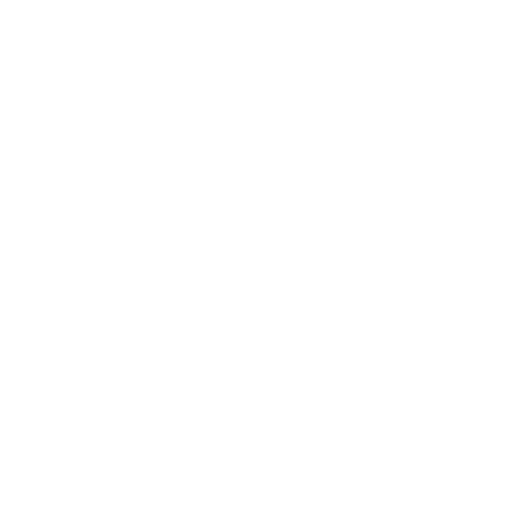
t = 0.00 s
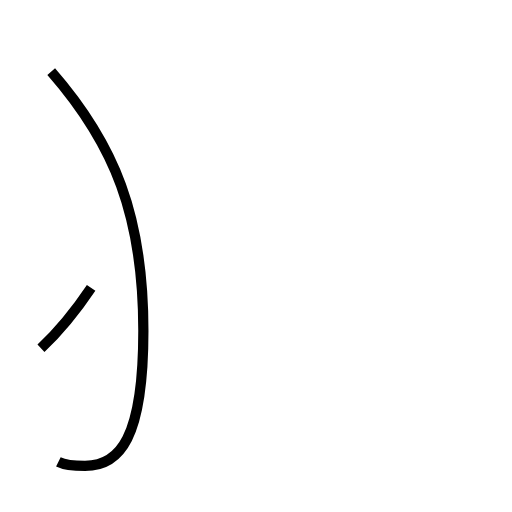
t = 1.62 s
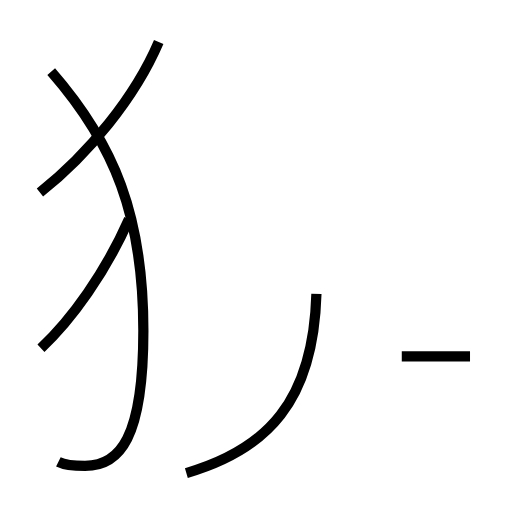
t = 3.32 s
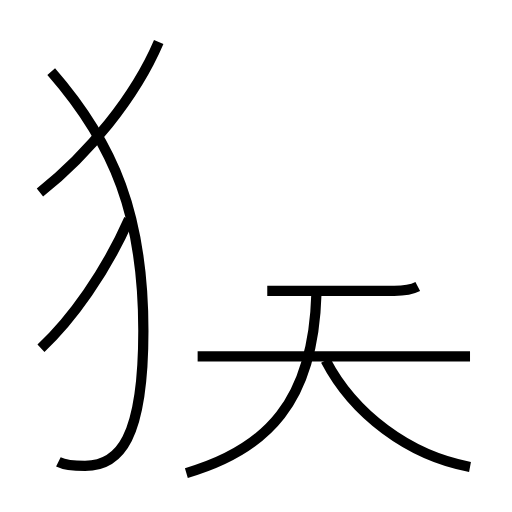
t = 4.90 s
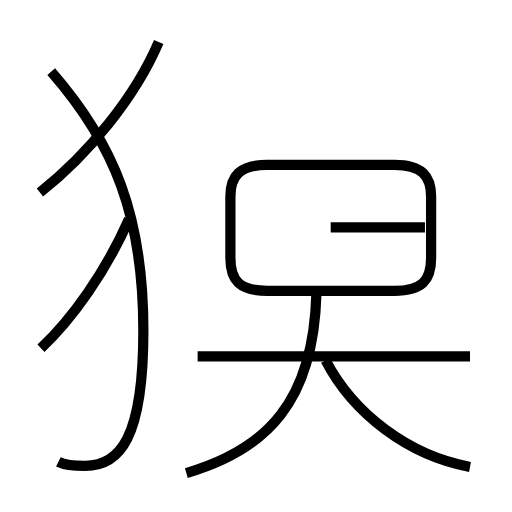
t = 6.51 s
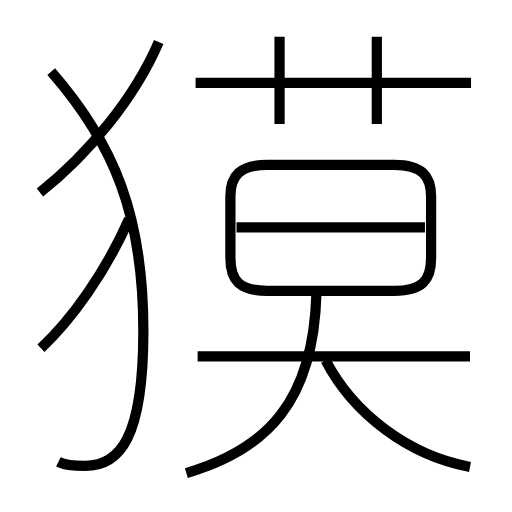
t = 8.10 s

The animated SVG that drew these frames (rendered in a browser with its animation timeline set to each time). Animation: 11 SMIL elements (animate=11); one cycle of 8.10 s.

<?xml version='1.0' encoding='utf-8'?>
<svg viewBox="0.0 -6.0 50.0 50.0" version="1.1" xmlns="http://www.w3.org/2000/svg"><rect x="-1000" y="-1000" width="2000" height="2000" stroke="white" fill="white" /><g style="fill:none;stroke:#000000;stroke-width:1"><path d="M 5.7 1.1 C 6.3 1.4 7.4 1.5 8.3 1.5 C 11.7 1.5 14.0 -1.2 14.0 -11.7 C 14.0 -22.9 11.2 -29.9 5.0 -37.0 " transform="translate(0.0 38.0)" stroke-dasharray="46.14564688595494" stroke-dashoffset="46.14564688595494"><animate attributeName="stroke-dashoffset" from="46.14564688595494" to="0" dur="1.384369406578648s" begin="0s" fill="freeze" /></path><path d="M 4.0 -10.0 C 7.0 -12.8 10.3 -17.4 12.6 -22.6 " transform="translate(0.0 38.0)" stroke-dasharray="15.349335302372339" stroke-dashoffset="15.349335302372339"><animate attributeName="stroke-dashoffset" from="15.349335302372339" to="0" dur="0.4604800590711701s" begin="1.384369406578648s" fill="freeze" /></path><path d="M 18.2 2.2 C 26.1 -0.1 30.6 -4.8 30.9 -15.3 " transform="translate(0.0 38.0)" stroke-dasharray="23.5375108650846" stroke-dashoffset="23.5375108650846"><animate attributeName="stroke-dashoffset" from="23.5375108650846" to="0" dur="0.706125325952538s" begin="1.8448494656498182s" fill="freeze" /></path><path d="M 3.9 -25.2 C 8.6 -28.9 13.2 -34.5 15.5 -39.9 " transform="translate(0.0 38.0)" stroke-dasharray="18.90305845446619" stroke-dashoffset="18.90305845446619"><animate attributeName="stroke-dashoffset" from="18.90305845446619" to="0" dur="0.5670917536339857s" begin="2.550974791602356s" fill="freeze" /></path><path d="M 45.9 -9.2 L 19.3 -9.2 " transform="translate(0.0 38.0)" stroke-dasharray="26.599999999999998" stroke-dashoffset="26.599999999999998"><animate attributeName="stroke-dashoffset" from="26.599999999999998" to="0" dur="0.7979999999999999s" begin="3.118066545236342s" fill="freeze" /></path><path d="M 45.9 1.6 C 39.9 0.5 34.5 -3.6 31.8 -8.8 " transform="translate(0.0 38.0)" stroke-dasharray="18.113518656514806" stroke-dashoffset="18.113518656514806"><animate attributeName="stroke-dashoffset" from="18.113518656514806" to="0" dur="0.5434055596954441s" begin="3.916066545236342s" fill="freeze" /></path><path d="M 26.1 -15.6 L 38.5 -15.6 C 41.2 -15.6 42.1 -16.6 42.1 -18.8 L 42.1 -24.8 C 42.1 -26.8 41.2 -27.9 38.5 -27.9 L 26.1 -27.9 C 23.4 -27.9 22.5 -26.8 22.5 -24.8 L 22.5 -18.8 C 22.5 -16.6 23.4 -15.6 26.1 -15.6 Z " transform="translate(0.0 38.0)" stroke-dasharray="59.00989676492817" stroke-dashoffset="59.00989676492817"><animate attributeName="stroke-dashoffset" from="59.00989676492817" to="0" dur="1.770296902947845s" begin="4.459472104931786s" fill="freeze" /></path><path d="M 41.5 -21.8 L 23.1 -21.8 " transform="translate(0.0 38.0)" stroke-dasharray="18.4" stroke-dashoffset="18.4"><animate attributeName="stroke-dashoffset" from="18.4" to="0" dur="0.5519999999999999s" begin="6.22976900787963s" fill="freeze" /></path><path d="M 27.3 -31.9 L 27.3 -40.4 " transform="translate(0.0 38.0)" stroke-dasharray="8.5" stroke-dashoffset="8.5"><animate attributeName="stroke-dashoffset" from="8.5" to="0" dur="0.255s" begin="6.78176900787963s" fill="freeze" /></path><path d="M 46.0 -35.9 L 19.1 -35.9 " transform="translate(0.0 38.0)" stroke-dasharray="26.9" stroke-dashoffset="26.9"><animate attributeName="stroke-dashoffset" from="26.9" to="0" dur="0.8069999999999999s" begin="7.03676900787963s" fill="freeze" /></path><path d="M 36.8 -31.9 L 36.8 -40.4" transform="translate(0.0 38.0)" stroke-dasharray="8.5" stroke-dashoffset="8.5"><animate attributeName="stroke-dashoffset" from="8.5" to="0" dur="0.255s" begin="7.843769007879629s" fill="freeze" /></path></g></svg>
